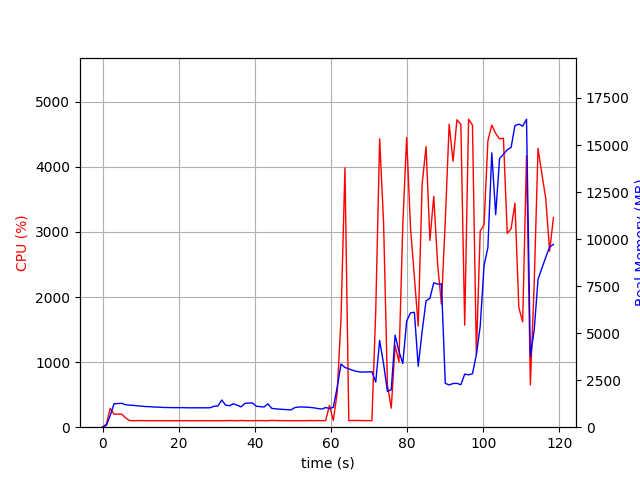

The data file committed next to this chart (first rows):
elapsed_time, nproc, cpu, mem_real, mem_virtual
3.790855407714844e-05, 1, 0.0, 7.879, 3185
1.007, 1, 48.6, 98.23, 767.1
2.016, 1, 290.5, 618.8, 4757
3.024, 1, 198.4, 1248, 5419
4.033, 1, 201.2, 1255, 5419
5.04, 1, 200.5, 1271, 5455
6.048, 1, 143.8, 1195, 5455
7.057, 1, 102.1, 1172, 5455
8.066, 1, 100.1, 1162, 5455
9.076, 1, 101.0, 1136, 5455
10.09, 1, 100.9, 1122, 5455
11.1, 1, 100.9, 1099, 5455
12.11, 1, 99.9, 1094, 5455
13.12, 1, 100.9, 1079, 5455
14.13, 1, 99.9, 1067, 5455
15.14, 1, 100.0, 1063, 5455
16.15, 1, 99.8, 1047, 5455
17.16, 1, 99.8, 1047, 5455
18.17, 1, 99.0, 1040, 5455
19.18, 1, 100.1, 1040, 5455
20.19, 1, 99.9, 1040, 5455
21.21, 1, 99.9, 1040, 5455
22.22, 1, 101.0, 1032, 5455
23.22, 1, 99.1, 1032, 5455
24.24, 1, 99.8, 1032, 5455
25.25, 1, 100.0, 1032, 5455
26.26, 1, 100.0, 1031, 5455
27.27, 1, 100.0, 1032, 5455
28.28, 1, 100.0, 1036, 5455
29.29, 1, 99.0, 1112, 5455
30.3, 1, 100.0, 1127, 5455
31.31, 1, 99.8, 1444, 5807
32.32, 1, 100.0, 1174, 5999
33.33, 1, 101.9, 1141, 5999
34.34, 1, 101.0, 1244, 5999
35.35, 1, 98.9, 1171, 5999
36.36, 1, 103.0, 1079, 5999
37.37, 1, 99.8, 1267, 5999
38.38, 1, 99.9, 1283, 5999
39.39, 1, 100.0, 1288, 5999
40.4, 1, 100.9, 1115, 5999
41.41, 1, 101.0, 1093, 5999
42.42, 1, 100.1, 1074, 5999
43.43, 1, 99.9, 1242, 5999
44.45, 1, 104.8, 1000, 5999
45.46, 1, 101.9, 977.1, 5999
46.46, 1, 101.1, 959.3, 5999
47.48, 1, 100.8, 943.4, 5999
48.49, 1, 99.8, 933.2, 5999
49.5, 1, 100.0, 921.9, 5999
50.51, 1, 100.1, 1042, 5999
51.52, 1, 100.9, 1074, 5999
52.53, 1, 99.9, 1074, 5999
53.54, 1, 99.9, 1067, 5999
54.55, 1, 102.0, 1049, 5999
55.56, 1, 99.9, 1028, 5999
56.57, 1, 102.0, 990.2, 5999
57.58, 1, 100.0, 963.9, 5999
58.59, 1, 101.1, 1044, 5999
59.6, 1, 334.6, 993.8, 6071
... 58 more rows
